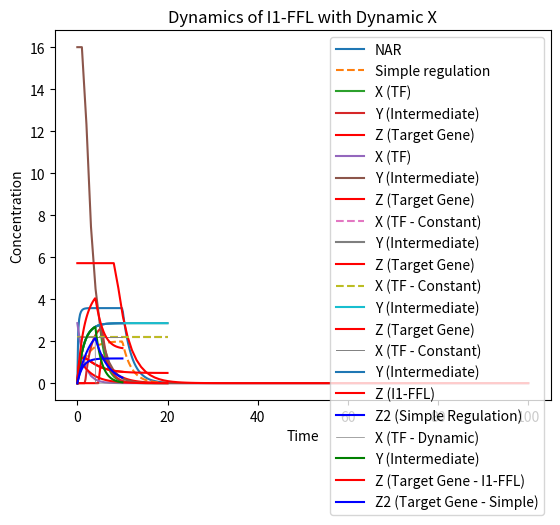

Here is the Python script that generated this plot:
import numpy as np
from scipy.integrate import odeint
import matplotlib.pyplot as plt
import math

# Parameters
alpha = 0.5    # Decay rate
beta = 1       # Production rate of the simple system. Strength of the  promotor
beta_reg = 20  # Production rate of the auto-regulated system. Strength of the  promotor
#gamma = 0.4   # Auto-regulation strength
K = 2        # Hill constant
n = 4        # Hill coefficient

## Negative auto-regulation
# The negative auto-regulation is compare with the simple model of gene expression.
# Gene expression starts at t=0 (input signal) and stops at t=10.

# Define the differential equation for negative auto-regulation
# def model_auto_regulated(X, t, alpha, beta, gamma):
#     if t >= 10:  # After t=10, production stops and only decay happens
#         dXdt = -alpha * X
#     else:
#         # Negative auto-regulation: production rate decreases as X increases
#         dXdt = beta_reg - alpha * X - gamma * X**2
#     return dXdt

# Define the differential equation for negative auto-regulation
def model_auto_regulated(X, t, alpha, beta_reg, K, n):
    if t >= 10:  # After t=10, production stops and only decay happens
         dXdt = -alpha * X
    else:
        # Negative auto-regulation: production rate decreases as X increases with a decaying Hill function
        production = beta_reg / (1 + (X / K)**n)
        #production = beta_reg / (1 + (X / K))
        decay = alpha * X
        dXdt = production - decay
    return dXdt


# Define the differential equation for simple regulation
def model_simple(X, t, alpha, beta):
    if t >= 10:
        dXdt = -alpha * X
    else:
        dXdt = beta - alpha * X
    return dXdt

# Parameters
# alpha = 0.5    # Decay rate
# beta = 1       # Production rate
# beta_reg = 20       # Production rate of the auto-regulated promotor
# #gamma = 0.4    # Auto-regulation strength
# K = 2        # Hill constant
# n = 4        # Hill coefficient

# Initial condition
X_0 = 0.0

# Time points (0 to 20, with 100 points in between)
t = np.linspace(0, 20, 100)

# Integrate the ODEs
#X_auto_regulated = odeint(model_auto_regulated, X_0, t, args=(alpha, beta, gamma))
X_auto_regulated = odeint(model_auto_regulated, X_0, t, args=(alpha, beta_reg, K, n))
X_simple = odeint(model_simple, X_0, t, args=(alpha, beta))

# Plot results
plt.plot(t, X_auto_regulated, label='NAR')
plt.plot(t, X_simple, label='Simple regulation', linestyle='--')
plt.xlabel('Time')
plt.ylabel('Concentration of X')
plt.title('Dynamics of X with and without Negative Auto-Regulation')
plt.legend()
plt.show()


## Parameters of the AND FFL
K_X = 2 # Concentration of X that activates Y and Z
K_Y = 2.5 # Concentration of Y that activates Z
t_on = 5 # duration of the activation signal

## Parameters for the production/elimination of X, Y and Z
alpha_X = 0.7
beta_X = 2
alpha_Y = 0.7
beta_Y = 2
alpha_Z = 0.35
beta_Z = 2



# Define the system of differential equations
def system(conditions, t, alpha_X, beta_X, alpha_Y, beta_Y, alpha_Z, beta_Z, K_X, K_Y):
    X, Y, Z = conditions

    # Equation for X (transcription factor)
    # X production stops at t = t_on
    if t > t_on:
        dXdt = -alpha_X * X
    else:
        dXdt = beta_X - alpha_X * X

    # Equation for Y (intermediate component)
    # Y is activated by X
    if X > K_X:
        dYdt = beta_Y - alpha_Y * Y
    else:
        dYdt = -alpha_Y * Y

    # Equation for Z (target gene)
    # Z is activated only if both X and Y are above their respective thresholds
    if X > K_X and Y > K_Y:
        dZdt = beta_Z - alpha_Z * Z
    else:
        dZdt = -alpha_Z * Z

    return [dXdt, dYdt, dZdt]

# Parameters
#alpha_X = 0.7
#beta_X = 2
#alpha_Y = 0.7
#beta_Y = 2
#alpha_Z = 0.35
#beta_Z = 2

# Initial conditions
X_0 = 0.0
Y_0 = 0.0
Z_0 = 0.0

# Time points
t = np.linspace(0, 20, 100)

# Solve the system of ODEs
conditions = odeint(system, [X_0, Y_0, Z_0], t, args=(alpha_X, beta_X, alpha_Y, beta_Y, alpha_Z, beta_Z, K_X, K_Y))

# Extract X, Y, and Z
X, Y, Z = conditions.T

# Plot results
plt.plot(t, X, label='X (TF)')
plt.plot(t, Y, label='Y (Intermediate)')
plt.plot(t, Z, label='Z (Target Gene)', color='red')
plt.xlabel('Time')
plt.ylabel('Concentration')
plt.title('Dynamics of an AND Feedforward Loop')
plt.legend()
plt.show()


## Delay
# first we need to calculate Y_s, dy/dt = 0
Y_s = beta_Y/alpha_Y

#t_on = (1/alpha_Y)log(1/(1-(K_Y/Y_s)))
t_on = (1 / alpha_Y) * math.log(1 / (1 - (K_Y / Y_s)))
print("The delay in the response is",round(t_on,1), "steps.")

## Parameters of the OR FFL
K_X = 1 # Concentration of X that activates Y and Z
K_Y = 0.5 # Concentration of Y that activates Z
t_on = 0 # duration of the activation signal. We simulate now the time range when the activation signal stops. X, Y and Z are at their steady state levels
# The steady state levels of each gene depends on its alpha and its beta
alpha_X = 0.7
beta_X = 2
alpha_Y = 0.5
beta_Y = 8
Z_s = beta_Z/alpha_Z
X_s = beta_X/alpha_X
Y_s = beta_Y/alpha_Y
print("X_s = ",round(X_s,1))
print("Y_s = ", round( Y_s,1))
print("Z_s = ", round( Z_s,1))


# Define the system of differential equations
def system(conditions, t, alpha_X, beta_X, alpha_Y, beta_Y, alpha_Z, beta_Z, K_X, K_Y):
    X, Y, Z = conditions

    # Equation for X (transcription factor)
    # X production stops at t = t_on
    if t > t_on:
        dXdt = -alpha_X * X
    else:
        dXdt = beta_X - alpha_X * X

    # Equation for Y (intermediate component)
    if X > K_X:
        dYdt = beta_Y - alpha_Y * Y
    else:
        dYdt = -alpha_Y * Y

    # Equation for Z (target gene)
    # Z is activated only if both X and Y are above their respective thresholds
    if X > K_X or Y > K_Y:
        dZdt = beta_Z - alpha_Z * Z
    else:
        dZdt = -alpha_Z * Z

    return [dXdt, dYdt, dZdt]

# Parameters

alpha_Z = 0.35
beta_Z = 2

# Initial conditions
X_0 = X_s
Y_0 = Y_s
Z_0 = Z_s

# Time points
t = np.linspace(0, 100, 100)

# Solve the system of ODEs
conditions = odeint(system, [X_0, Y_0, Z_0], t, args=(alpha_X, beta_X, alpha_Y, beta_Y, alpha_Z, beta_Z, K_X, K_Y))

# Extract X, Y, and Z
X, Y, Z = conditions.T


# Compute the delay t_off
t_off = (1 / alpha_Y) * math.log(Y_s / K_Y )

# Find the steady-state value of Z (Z_s)
# Z_s = Z[-1]  # Assuming the last value is the steady-state value
# print(Z_s)
# print(X[-1])
# print(Y[-1])
# # Calculate Z/Z_s for each time point
# Z_normalized = Z / Z_s

# Plot Z/Z_s vs t
# Focusing on the region where the activation signal is OFF (t > t_on)
# plt.figure(figsize=(10, 5))
# plt.plot(t, Z_normalized, label='Z/Z_s', color='blue')
# plt.axvline(x=t_on, color='grey', linestyle='--', label='Activation Signal OFF')
# plt.xlabel('Time')
# plt.ylabel('Z/Z_s')
# plt.title('Normalized Z Concentration Over Time')
# plt.legend()
# plt.show()


# Plot results
plt.plot(t, X, label='X (TF)')
plt.plot(t, Y, label='Y (Intermediate)')
plt.plot(t, Z, label='Z (Target Gene)', color='red')
plt.xlabel('Time')
plt.ylabel('Concentration')
plt.title('Dynamics of an OR Feedforward Loop')
plt.legend()
plt.show()

print("The delay in the response to the off signal is:",round(t_off,1))


# Parameters
K_X = 2    # Concentration of X that activates Y and inhibits Z
K_Y = 0.7  # Concentration of Y that inhibits Z
alpha_Y = 0.7
beta_Y = 2
alpha_Z = 0.35
beta_Z = 3
n = 2
# Assume constant high levels of X
X_value = K_X + 0.2  # X is always above K_X

# Define the system of differential equations
def system(conditions, t, alpha_Y, beta_Y, alpha_Z, beta_Z, K_Y, X,n):
    Y, Z = conditions

    # Equation for Y (intermediate component)
    dYdt = beta_Y - alpha_Y * Y

    # Equation for Z (target gene)
    # Z is activated by X and inhibited by Y
    #dZdt = beta_Z - alpha_Z * Z - (beta_Z * Y / (K_Y + Y))  # Inhibitory effect of Y
    dZdt = beta_Z - alpha_Z * Z - (beta_Z * Y**n / (K_Y**n + Y**n)) #sharper inhibitory effect

    return [dYdt, dZdt]

# Initial conditions
Y_0 = 0.0
Z_0 = 0.0

# Time points
t = np.linspace(0, 20, 100)

# Solve the system of ODEs
conditions = odeint(system, [Y_0, Z_0], t, args=(alpha_Y, beta_Y, alpha_Z, beta_Z, K_Y, X, n))

# Extract Y and Z
Y, Z = conditions.T

# Create a constant array for X
X = np.full_like(t, X_value)

# Plot results
plt.plot(t, X, label='X (TF - Constant)', linestyle='--')
plt.plot(t, Y, label='Y (Intermediate)')
plt.plot(t, Z, label='Z (Target Gene)', color='red')
plt.xlabel('Time')
plt.ylabel('Concentration')
plt.title('Dynamics of an Incoherent Type 1 Feedforward Loop (I1-FFL)')
plt.legend()
plt.show()



# Parameters
K_X = 2    # Concentration of X that activates Y and inhibits Z
K_Y = 0.7  # Concentration of Y that inhibits Z
alpha_Y = 0.7
beta_Y = 2
alpha_Z = 0.35
beta_Z = 3
n = 8
# Assume constant high levels of X
X_value = K_X + 0.2  # X is always above K_X

# Define the system of differential equations
def system(conditions, t, alpha_Y, beta_Y, alpha_Z, beta_Z, K_Y, X,n):
    Y, Z = conditions

    # Equation for Y (intermediate component)
    dYdt = beta_Y - alpha_Y * Y

    # Equation for Z (target gene)
    # Z is activated by X and inhibited by Y
    # dZdt = beta_Z - alpha_Z * Z - (beta_Z * Y / (K_Y + Y))  # Inhibitory effect of Y
    dZdt = beta_Z - alpha_Z * Z - (beta_Z * Y**n / (K_Y**n + Y**n)) #sharper inhibitory effect

    return [dYdt, dZdt]

# Initial conditions
Y_0 = 0.0
Z_0 = 0.0

# Time points
t = np.linspace(0, 20, 100)

# Solve the system of ODEs
conditions = odeint(system, [Y_0, Z_0], t, args=(alpha_Y, beta_Y, alpha_Z, beta_Z, K_Y, X, n))

# Extract Y and Z
Y, Z = conditions.T

# Create a constant array for X
X = np.full_like(t, X_value)

# Plot results
plt.plot(t, X, label='X (TF - Constant)', linestyle='--')
plt.plot(t, Y, label='Y (Intermediate)')
plt.plot(t, Z, label='Z (Target Gene)', color='red')
plt.xlabel('Time')
plt.ylabel('Concentration')
plt.title('Dynamics of an Incoherent Type 1 Feedforward Loop (I1-FFL)')
plt.legend()
plt.show()


# Parameters
K_X = 2    # Concentration of X that activates Y and inhibits Z
K_Y = 0.7  # Concentration of Y that inhibits Z
alpha_Y = 0.7
beta_Y = 2
alpha_Z = 0.35
beta_Z = 3
n = 2
# Parameters for Z2
alpha_Z2 = 0.85
beta_Z2 = 1

t_off = 10

# Assume constant high levels of X and X goes to 0 after a time t_off
X_value = K_X + 0.2  # X is always above K_X


# Function to find the response time (time to reach half of the steady-state level)
def find_response_time(signal, t):
    #steady_state = signal[-1]
    # consider the same steady state, Z2
    steady_state = beta_Z2/alpha_Z2
    half_steady_state = steady_state / 2
    for i, value in enumerate(signal):
        if value >= half_steady_state:
            return t[i]
    return None

# Define the extended system of differential equations
def extended_system(conditions, t, alpha_Y, beta_Y, alpha_Z, beta_Z, K_Y, X, n, alpha_Z2, beta_Z2):
    Y, Z, Z2 = conditions

    # Equation for X (transcription factor)
    # X production stops at t = t_on
    if t < t_off:
        dXdt = -alpha_X * X
    else:
        dXdt = beta_X - alpha_X * X

    # Equations for Y and Z as before
    dYdt = beta_Y - alpha_Y * Y
    dZdt = beta_Z - alpha_Z * Z - (beta_Z * Y**n / (K_Y**n + Y**n))

    # Equation for Z2 (simple regulation by X)
    dZ2dt = beta_Z2 - alpha_Z2 * Z2

    return [dYdt, dZdt, dZ2dt]


# Initial conditions
Y_0 = 0.0
Z_0 = 0.0
Z2_0 = 0.0


# Time points
t = np.linspace(0, 10, 100)
# Solve the extended system of ODEs
extended_conditions = odeint(extended_system, [Y_0, Z_0, Z2_0], t, args=(alpha_Y, beta_Y, alpha_Z, beta_Z, K_Y, X, n, alpha_Z2, beta_Z2))

# Extract Y, Z, and Z2
Y, Z, Z2 = extended_conditions.T

# Calculate and print response times
response_time_Z = find_response_time(Z, t)
response_time_Z2 = find_response_time(Z2, t)
print(f"Response time for Z (I1-FFL): {round(response_time_Z,1)}")
print(f"Response time for Z2 (Simple Regulation): {round(response_time_Z2,1)}")

# Plot results
plt.plot(t, X, label='X (TF - Constant)'
         #, linestyle='--'
         , linewidth=0.7
         , color='grey')
plt.plot(t, Y, label='Y (Intermediate)')
plt.plot(t, Z, label='Z (I1-FFL)', color='red')
plt.plot(t, Z2, label='Z2 (Simple Regulation)', color='blue')
plt.xlabel('Time')
plt.ylabel('Concentration')
plt.title('Comparison of I1-FFL and Simple Regulation')
plt.legend()
plt.show()


# Parameters
K_X = 2    # Concentration of X that activates Y and inhibits Z
K_Y = 0.7  # Concentration of Y that inhibits Z
alpha_Y = 0.7
beta_Y = 2
alpha_Z = 0.35
beta_Z = 3
n = 1
# Parameters for Z2
alpha_Z2 = 0.35
beta_Z2 = 1

s = 4

X_value = K_X + 0.2
## Calculate the steady states for Z and Z2
Z_s = beta_Z/alpha_Z
Z2_s = beta_Z2/alpha_Z2

# Function to find the response time (time to reach half of the steady-state level)
def find_response_time(signal, t):
    #steady_state = signal[-1]
    # consider the same steady state, Z2
    steady_state = beta_Z2/alpha_Z2
    half_steady_state = steady_state / 2
    for i, value in enumerate(signal):
        if value >= half_steady_state:
            return t[i]
    return None
# Function to dynamically define X based on time
def X_dynamic(t, X_value, t_switch):
    return X_value if t <= t_switch else 0

# Define the system of differential equations with dynamic X
def system(conditions, t, alpha_Y, beta_Y, alpha_Z, beta_Z, K_Y, X_value, t_switch, n, alpha_Z2, beta_Z2):
    Y, Z, Z2 = conditions
    X = X_dynamic(t, X_value, t_switch)  # X depends on time

    # Equation for Y (intermediate component)
    # Y is activated by X
    if X > K_X:
        dYdt = beta_Y - alpha_Y * Y
    else:
        dYdt = -alpha_Y * Y
    #dYdt = beta_Y - alpha_Y * Y

    # Z is activated by X and repressed by Y
    if X > K_X:
        #dZdt = beta_Z - alpha_Z * Z - (beta_Z * Y**n / (K_Y**n + Y**n))
        dZdt = beta_Z - alpha_Z * Z - (beta_Z * (Y**n / K_Y**n) / (1 + (Y**n / K_Y**n) + s))
    else:
        #dZdt =  - alpha_Z * Z
        dZdt =  - (beta_Z * (Y**n / K_Y**n) / (1 + (Y**n / K_Y**n) + s))




    # Equation for Z2 (simple regulation)
    # Z2 is activated by X
    if X > K_X:
        dZ2dt = beta_Z2 - alpha_Z2 * Z2
    else:
        dZ2dt = - alpha_Z2 * Z2
    #dZ2dt = beta_Z2 - alpha_Z2 * Z2


    return [dYdt, dZdt, dZ2dt]

# Parameters and initial conditions
# (Make sure to define all the parameters and initial conditions here)

# Time at which X switches off
t_switch = 4




# Initial conditions
Y_0 = 0.0
Z_0 = 0.0
Z2_0 = 0.0
# Time points
t = np.linspace(0, 10, 100)

# Solve the system of ODEs
initial_conditions = [Y_0, Z_0, Z2_0]
solution = odeint(system, initial_conditions, t, args=(alpha_Y, beta_Y, alpha_Z, beta_Z, K_Y, X_value, t_switch, n, alpha_Z2, beta_Z2))

# Extract Y, Z, and Z2
Y, Z, Z2 = solution.T


# Calculate and print response times
response_time_Z = find_response_time(Z, t)
response_time_Z2 = find_response_time(Z2, t)

print(f"Response time for Z (I1-FFL): {round(response_time_Z,1)}")
print(f"Response time for Z2 (Simple Regulation): {round(response_time_Z2,1)}")

# Create a dynamic array for X based on time
X_dynamic_array = [X_dynamic(time, X_value, t_switch) for time in t]

# Plot results
plt.plot(t
         , X_dynamic_array
         , label='X (TF - Dynamic)'
         #, linestyle='--'
         , linewidth=0.5
         , color='grey')
plt.plot(t, Y, label='Y (Intermediate)', color='green')
plt.plot(t, Z, label='Z (Target Gene - I1-FFL)', color='red')
plt.plot(t, Z2, label='Z2 (Target Gene - Simple)', color='blue')
plt.xlabel('Time')
plt.ylabel('Concentration')
plt.title('Dynamics of I1-FFL with Dynamic X')
plt.legend()
plt.show()

